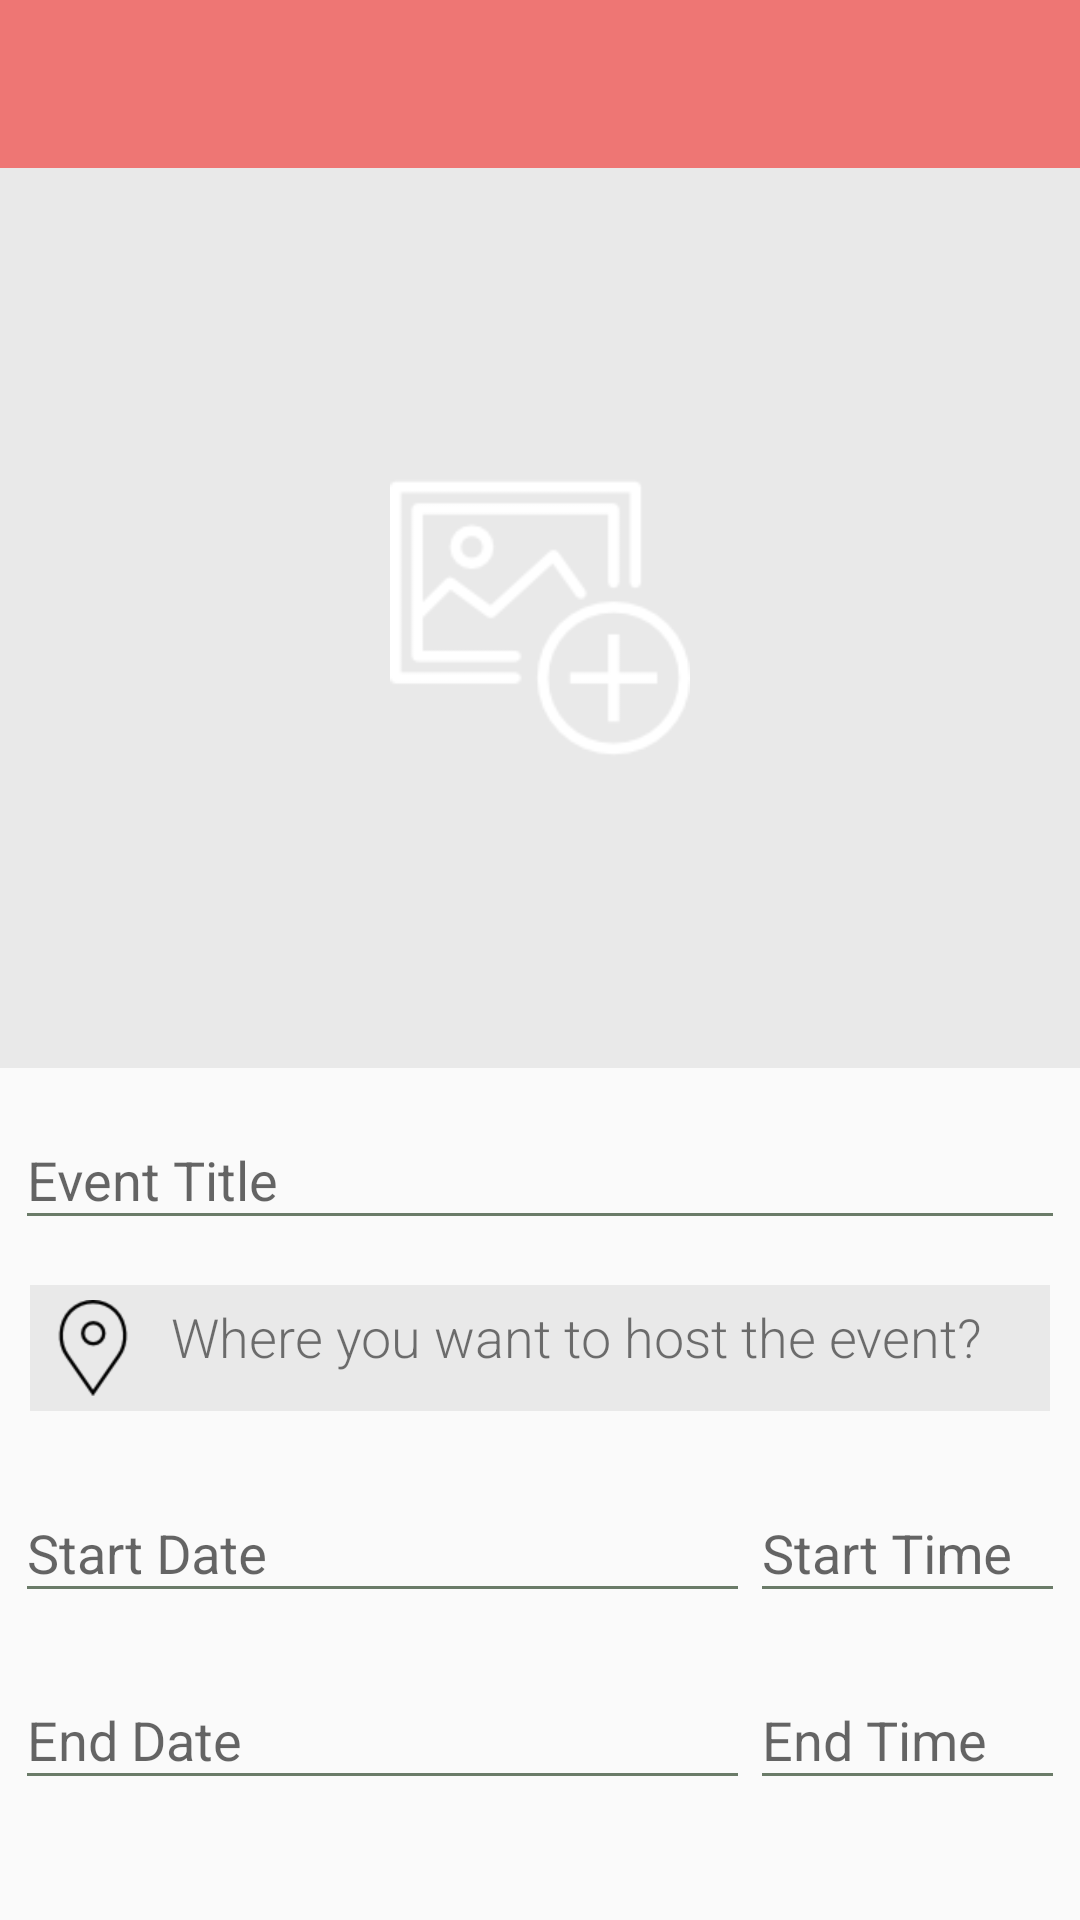

The Android layout XML behind this screen, and the referenced resources:
<!-- AndroidManifest.xml: application theme AppTheme -->
<!-- res/layout/activity_add_event.xml -->
<?xml version="1.0" encoding="utf-8"?>
<android.support.v4.widget.NestedScrollView
    xmlns:android="http://schemas.android.com/apk/res/android"
    xmlns:app="http://schemas.android.com/apk/res-auto"
    xmlns:tools="http://schemas.android.com/tools"
    android:layout_width="match_parent"
    android:layout_height="match_parent"
    >
<LinearLayout
    android:layout_width="match_parent"
    android:layout_height="match_parent"
    android:orientation="vertical"
    tools:context="com.goer.view.AddEventActivity">

    <android.support.v7.widget.Toolbar
        android:id="@+id/add_event_toolbar"
        android:layout_width="match_parent"
        android:layout_height="?attr/actionBarSize"
        android:background="?attr/colorPrimary"
        app:theme="@style/ThemeOverlay.AppCompat.Dark.ActionBar"
        app:popupTheme="@style/ThemeOverlay.AppCompat.Light"/>

    <LinearLayout
        android:id="@+id/ll_input_image"
        android:layout_width="match_parent"
        android:layout_height="300dp"
        android:background="#E9E9E9"
        android:orientation="horizontal"
        android:gravity="center">

        <ImageView
            android:id="@+id/input_image"
            android:layout_width="100dp"
            android:layout_height="100dp"
            android:layout_gravity="center|center_horizontal"
            android:scaleType="centerCrop"
            android:src="@drawable/add_photo"/>
    </LinearLayout>

    <android.support.design.widget.TextInputLayout
        android:layout_width="match_parent"
        android:layout_height="wrap_content"
        android:layout_margin="5dp"
        android:layout_marginTop="10dp"
        android:theme="@style/EditTextTheme"
        tools:layout_editor_absoluteX="8dp"
        tools:layout_editor_absoluteY="0dp">

        <EditText
            android:id="@+id/input_event_title"
            android:layout_width="match_parent"
            android:layout_height="wrap_content"
            android:hint="@string/prompt_event_title"
            android:inputType="text" />

    </android.support.design.widget.TextInputLayout>

    <RelativeLayout
        android:layout_width="match_parent"
        android:layout_height="wrap_content"
        android:layout_margin="10dp"
        android:background="#E9E9E9"
        android:padding="5dp"
        android:id="@+id/input_event_location">

        <ImageView
            android:id="@+id/ic_input_loc"
            android:layout_width="32dp"
            android:layout_height="32dp"
            android:layout_marginRight="10dp"
            android:layout_alignParentLeft="true"
            android:layout_centerInParent="true"
            android:src="@drawable/ic_place" />
        <TextView
            android:layout_width="match_parent"
            android:layout_height="match_parent"
            android:id="@+id/display_event_location"
            android:text="@string/prompt_event_loc"
            android:textSize="18sp"
            android:gravity="center_vertical"
            android:layout_toRightOf="@id/ic_input_loc"/>
    </RelativeLayout>


    <LinearLayout
        android:layout_width="match_parent"
        android:layout_height="wrap_content"
        android:orientation="horizontal"
        android:layout_margin="5dp">

        <android.support.design.widget.TextInputLayout
            android:layout_width="match_parent"
            android:layout_height="wrap_content"
            android:layout_weight="0.3"
            android:theme="@style/EditTextTheme"
            tools:layout_editor_absoluteX="8dp"
            tools:layout_editor_absoluteY="0dp">

            <EditText
                android:id="@+id/input_event_start_date"
                android:layout_width="match_parent"
                android:layout_height="wrap_content"

                android:hint="@string/prompt_event_start_date"
                android:focusable="false"
                android:focusableInTouchMode="false"
                android:inputType="datetime" />
        </android.support.design.widget.TextInputLayout>

        <android.support.design.widget.TextInputLayout
            android:layout_width="match_parent"
            android:layout_height="wrap_content"
            android:layout_weight="0.7"
            android:theme="@style/EditTextTheme"
            tools:layout_editor_absoluteX="8dp"
            tools:layout_editor_absoluteY="0dp">
            <EditText
                android:id="@+id/input_event_start_time"
                android:layout_width="match_parent"
                android:layout_height="wrap_content"
                android:hint="@string/prompt_event_start_time"
                android:focusable="false"
                android:focusableInTouchMode="false"
                android:inputType="datetime" />
        </android.support.design.widget.TextInputLayout>
    </LinearLayout>

    <LinearLayout
        android:layout_width="match_parent"
        android:layout_height="wrap_content"
        android:orientation="horizontal"
        android:layout_margin="5dp">

        <android.support.design.widget.TextInputLayout
            android:layout_width="match_parent"
            android:layout_height="wrap_content"
            android:layout_weight="0.3"
            android:theme="@style/EditTextTheme"
            tools:layout_editor_absoluteX="8dp"
            tools:layout_editor_absoluteY="0dp">

            <EditText
                android:id="@+id/input_event_end_date"
                android:layout_width="match_parent"
                android:layout_height="wrap_content"
                android:layout_weight="0.3"
                android:hint="@string/prompt_event_end_date"
                android:focusable="false"
                android:focusableInTouchMode="false"
                android:inputType="datetime" />
        </android.support.design.widget.TextInputLayout>

        <android.support.design.widget.TextInputLayout
            android:layout_width="match_parent"
            android:layout_height="wrap_content"
            android:layout_weight="0.7"
            android:theme="@style/EditTextTheme"
            tools:layout_editor_absoluteX="8dp"
            tools:layout_editor_absoluteY="0dp">

            <EditText
                android:id="@+id/input_event_end_time"
                android:layout_width="match_parent"
                android:layout_height="wrap_content"
                android:layout_weight="0.7"
                android:hint="@string/prompt_event_end_time"
                android:focusable="false"
                android:focusableInTouchMode="false"
                android:inputType="datetime" />
        </android.support.design.widget.TextInputLayout>
    </LinearLayout>

    <android.support.design.widget.TextInputLayout
        android:layout_width="match_parent"
        android:layout_height="wrap_content"
        android:layout_margin="5dp"
        android:theme="@style/EditTextTheme"
        tools:layout_editor_absoluteX="8dp"
        tools:layout_editor_absoluteY="0dp">
        <EditText
            android:id="@+id/input_event_des"
            android:layout_width="match_parent"
            android:layout_height="100dp"
            android:padding="15dp"
            android:hint="@string/prompt_event_des"
            android:inputType="textMultiLine"
            android:overScrollMode="ifContentScrolls"
            android:theme="@style/EditTextTheme"/>
    </android.support.design.widget.TextInputLayout>

    <android.support.v7.widget.SwitchCompat
        android:id="@+id/input_is_public"
        android:layout_width="match_parent"
        android:layout_height="wrap_content"
        android:layout_weight="0.5"
        android:checked="true"
        android:textAppearance="?android:attr/textAppearanceMedium"
        android:theme="@style/SwitchCompatStyle"
        android:text="Public Event"
        android:layout_margin="5dp"/>

    <android.support.design.widget.TextInputLayout
        android:layout_width="match_parent"
        android:layout_height="wrap_content"
        android:layout_weight="0.5"
        tools:layout_editor_absoluteX="8dp"
        tools:layout_editor_absoluteY="0dp"
        android:theme="@style/EditTextTheme"
        android:layout_margin="5dp">

        <EditText
            android:id="@+id/input_max_num"
            android:layout_width="match_parent"
            android:layout_height="wrap_content"
            android:theme="@style/EditTextTheme"
            android:layout_weight="0.5"
            android:hint="Maximum number of attendees (optional)"
            android:inputType="number" />
    </android.support.design.widget.TextInputLayout>


</LinearLayout>
</android.support.v4.widget.NestedScrollView>
<!-- resources referenced by this layout -->
<resources>
  <!-- drawable add_photo: png bitmap (drawable, 3104 bytes) -->
  <!-- drawable ic_place: png bitmap (drawable, 1444 bytes) -->
  <string name="prompt_event_des">Event Description</string>
  <string name="prompt_event_end_date">End Date</string>
  <string name="prompt_event_end_time">End Time</string>
  <string name="prompt_event_loc">Where you want to host the event?</string>
  <string name="prompt_event_start_date">Start Date</string>
  <string name="prompt_event_start_time">Start Time</string>
  <string name="prompt_event_title">Event Title</string>
  <style name="EditTextTheme" parent="Theme.AppCompat.Light.DarkActionBar">
          <item name="colorControlNormal">@color/colorDarkGreen</item>
          <item name="colorControlActivated">@color/colorDarkGreen</item>
          <item name="colorControlHighlight">@color/colorDarkGreen</item>
      </style>
  <style name="SwitchCompatStyle">
          <item name="colorControlActivated">@color/colorDarkGreen</item>
      </style>
  <style name="AppTheme" parent="Theme.AppCompat.Light.DarkActionBar">
          
          <item name="windowNoTitle">true</item>
          <item name="android:windowFullscreen">true</item>
          <item name="colorPrimary">@color/colorPrimary</item>
          <item name="colorPrimaryDark">@color/colorPrimaryDark</item>
          <item name="colorAccent">@color/colorAccent</item>
  
          <item name="android:textViewStyle">@style/TextViewStyle</item>
      </style>
  <color name="colorDarkGreen">#6a7b68</color>
  <color name="colorPrimary">#EE7674</color>
  <color name="colorPrimaryDark">#D35E5E</color>
  <color name="colorAccent">#F9FCA8</color>
  <style name="TextViewStyle" parent="android:Widget.TextView">
          <item name="android:fontFamily">sans-serif-light</item>
      </style>
</resources>
